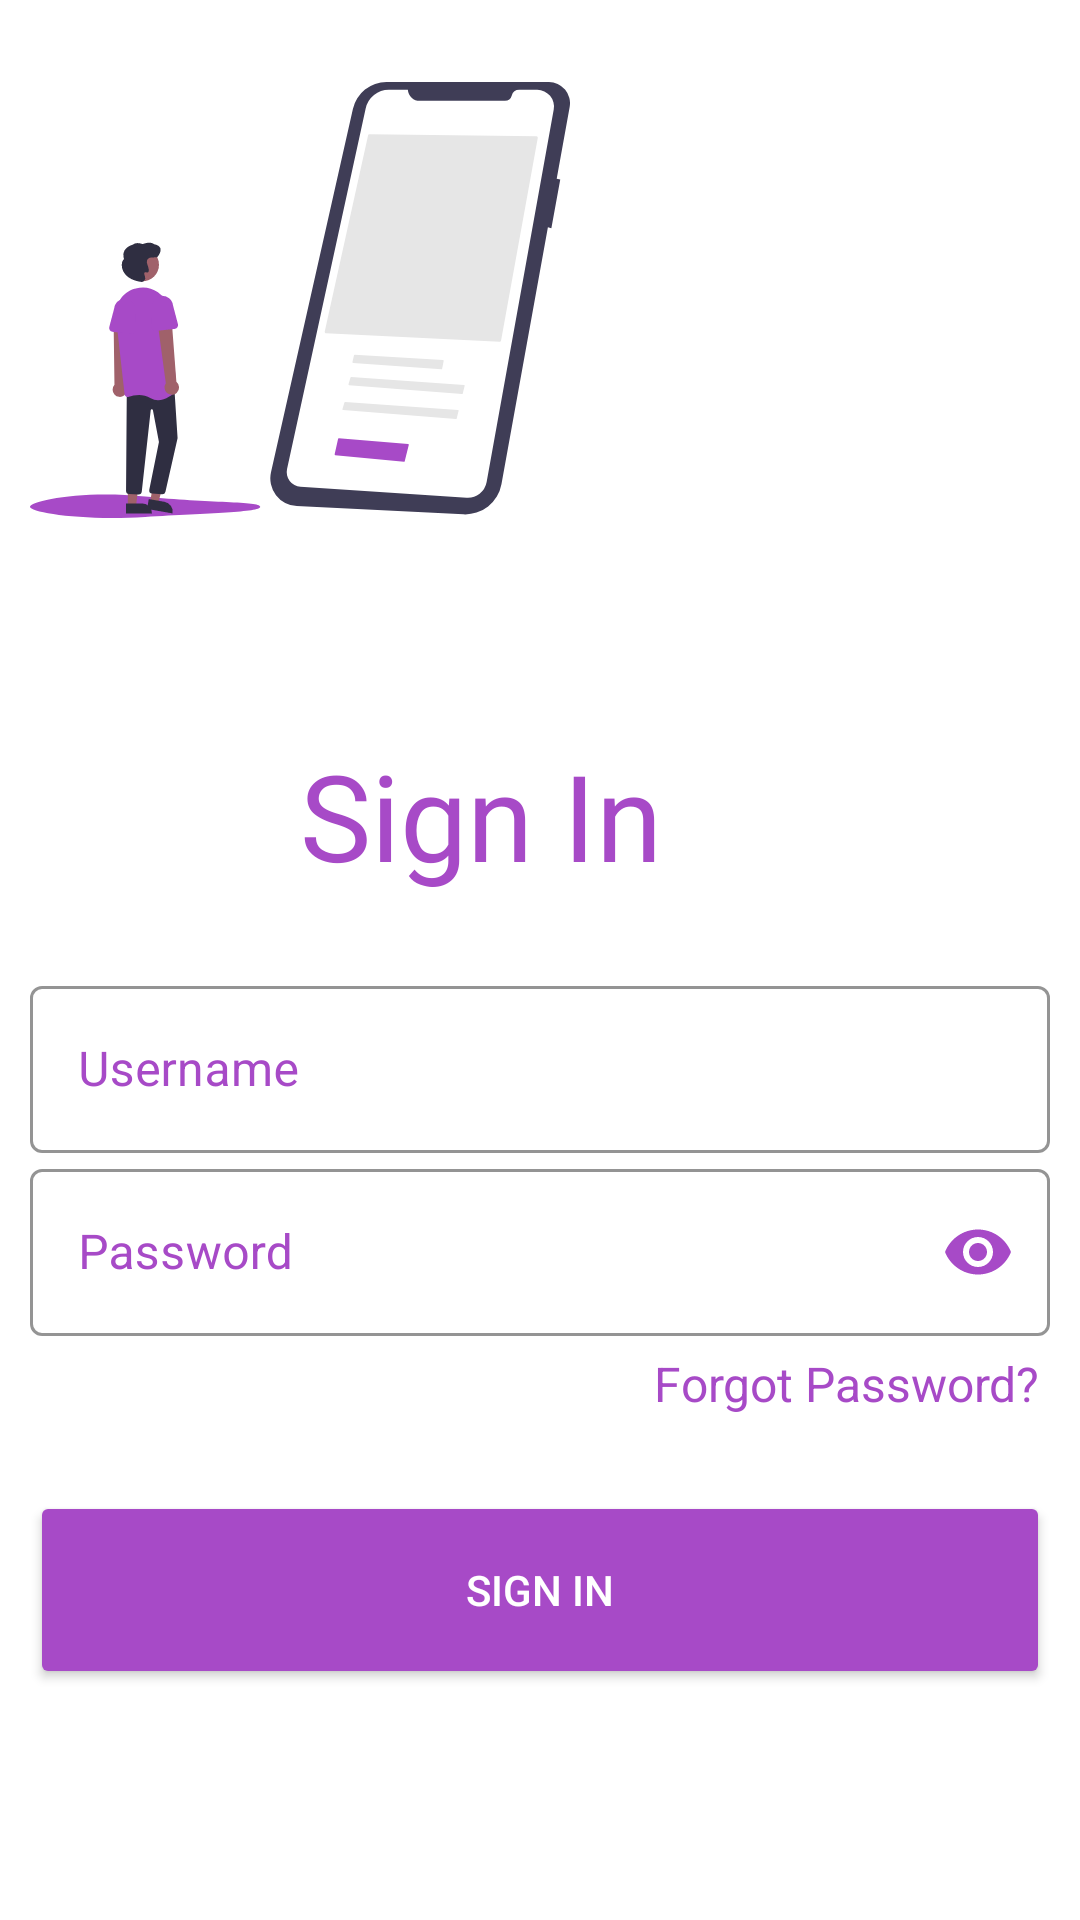

This screen was rendered from an Android layout file. Write that file and the resources it references.
<!-- AndroidManifest.xml: application theme Theme.MedicoODAC -->
<!-- res/layout/activity_login.xml -->
<?xml version="1.0" encoding="utf-8"?>
<LinearLayout xmlns:android="http://schemas.android.com/apk/res/android"
    xmlns:app="http://schemas.android.com/apk/res-auto"
    xmlns:tools="http://schemas.android.com/tools"
    android:layout_width="match_parent"
    android:layout_height="match_parent"
    tools:context=".login"
    android:orientation="vertical"
    android:padding="10dp"
    android:background="@color/white">

    <ImageView
        android:id="@+id/signinimg"
        android:layout_width="180dp"
        android:layout_height="180dp"
        android:src="@drawable/ic_signin" />

    <TextView
        android:id="@+id/signintxt"
        android:layout_width="wrap_content"
        android:layout_height="wrap_content"
        android:fontFamily="@font/lemon"
        android:text="Sign In"
        android:textColor="#A74AC7"
        android:textSize="40sp"
        android:padding="5dp"
        android:layout_marginTop="50dp"
        android:layout_marginStart="85dp" />

    <LinearLayout
        android:layout_width="match_parent"
        android:layout_height="wrap_content"
        android:layout_marginTop="20dp"
        android:layout_marginBottom="20dp"
        android:orientation="vertical">

        <com.google.android.material.textfield.TextInputLayout
            android:layout_width="match_parent"
            android:layout_height="wrap_content"
            android:id="@+id/username"
            android:hint="Username"
            app:boxStrokeColor="#A74AC7"
            app:endIconMode="clear_text"
            app:endIconTint="#A74AC7"
            android:textColorHint="#A74AC7"
            android:cursorVisible="true"
            app:cursorColor="#A74AC7"
            style="@style/Widget.MaterialComponents.TextInputLayout.OutlinedBox">
            <com.google.android.material.textfield.TextInputEditText
                android:layout_width="match_parent"
                android:layout_height="wrap_content"
                android:inputType="text"/>
        </com.google.android.material.textfield.TextInputLayout>

        <com.google.android.material.textfield.TextInputLayout
            android:layout_width="match_parent"
            android:layout_height="wrap_content"
            android:id="@+id/password"
            android:hint="Password"
            app:boxStrokeColor="#A74AC7"
            app:passwordToggleEnabled="true"
            app:passwordToggleTint="#A74AC7"
            android:textColorHint="#A74AC7"
            android:cursorVisible="true"
            app:cursorColor="#A74AC7"
            style="@style/Widget.MaterialComponents.TextInputLayout.OutlinedBox">
            <com.google.android.material.textfield.TextInputEditText
                android:layout_width="match_parent"
                android:layout_height="wrap_content"
                android:inputType="textPassword"/>
        </com.google.android.material.textfield.TextInputLayout>

        <TextView
            android:id="@+id/forgotpwds"
            android:layout_width="132dp"
            android:layout_height="wrap_content"
            android:layout_gravity="right"
            android:elevation="0dp"
            android:text="Forgot Password?"
            android:textSize="16dp"
            android:textColor="#A74AC7"
            android:layout_marginTop="5dp"
            android:onClick="forgotpwd"/>

        <Button
            android:id="@+id/signinbtn"
            android:layout_width="match_parent"
            android:layout_height="66dp"
            android:layout_marginTop="25dp"
            android:layout_marginBottom="5dp"
            android:backgroundTint="#A74AC7"
            android:fontFamily="sans-serif-medium"
            android:text="Sign In"
            android:onClick="loginUser"
            android:textColor="@color/white" />

    </LinearLayout>

    <LinearLayout
        android:layout_width="match_parent"
        android:layout_height="wrap_content"
        android:layout_marginTop="140dp"
        android:layout_marginBottom="20dp"
        android:orientation="horizontal">

        <TextView
            android:id="@+id/dontacc"
            android:layout_width="wrap_content"
            android:layout_height="match_parent"
            android:layout_marginLeft="80dp"
            android:text="Don't have an account?"
            android:textColor="#A74AC7"
            android:textSize="15dp" />

        <TextView
            android:id="@+id/dontsignup"
            android:layout_width="150dp"
            android:layout_height="wrap_content"
            android:layout_marginLeft="5dp"
            android:text="Sign Up."
            android:textSize="15dp"
            android:textColor="#9A34FF"
            android:onClick="accsignup"/>
    </LinearLayout>

</LinearLayout>
<!-- resources referenced by this layout -->
<resources>
  <color name="white">#FFFFFFFF</color>
  <!-- drawable ic_signin: vector/xml drawable (drawable, 5191 chars, omitted) -->
  <style name="Theme.MedicoODAC" parent="Theme.MaterialComponents.DayNight.DarkActionBar">
          
          <item name="colorPrimary">#A74AC7</item>
          <item name="colorPrimaryVariant">#F6DBFF</item>
          <item name="colorOnPrimary">@color/white</item>
          
          <item name="colorSecondary">#A74AC7</item>
          <item name="colorSecondaryVariant">#F6DBFF</item>
          <item name="colorOnSecondary">#A74AC7</item>
          
          <item name="android:statusBarColor" tools:targetApi="l">#A74AC7</item>
          
          
          <item name="android:windowContentTransitions">true</item>
  
          <item name="android:actionMenuTextColor">#A74AC7</item>
      </style>
</resources>
